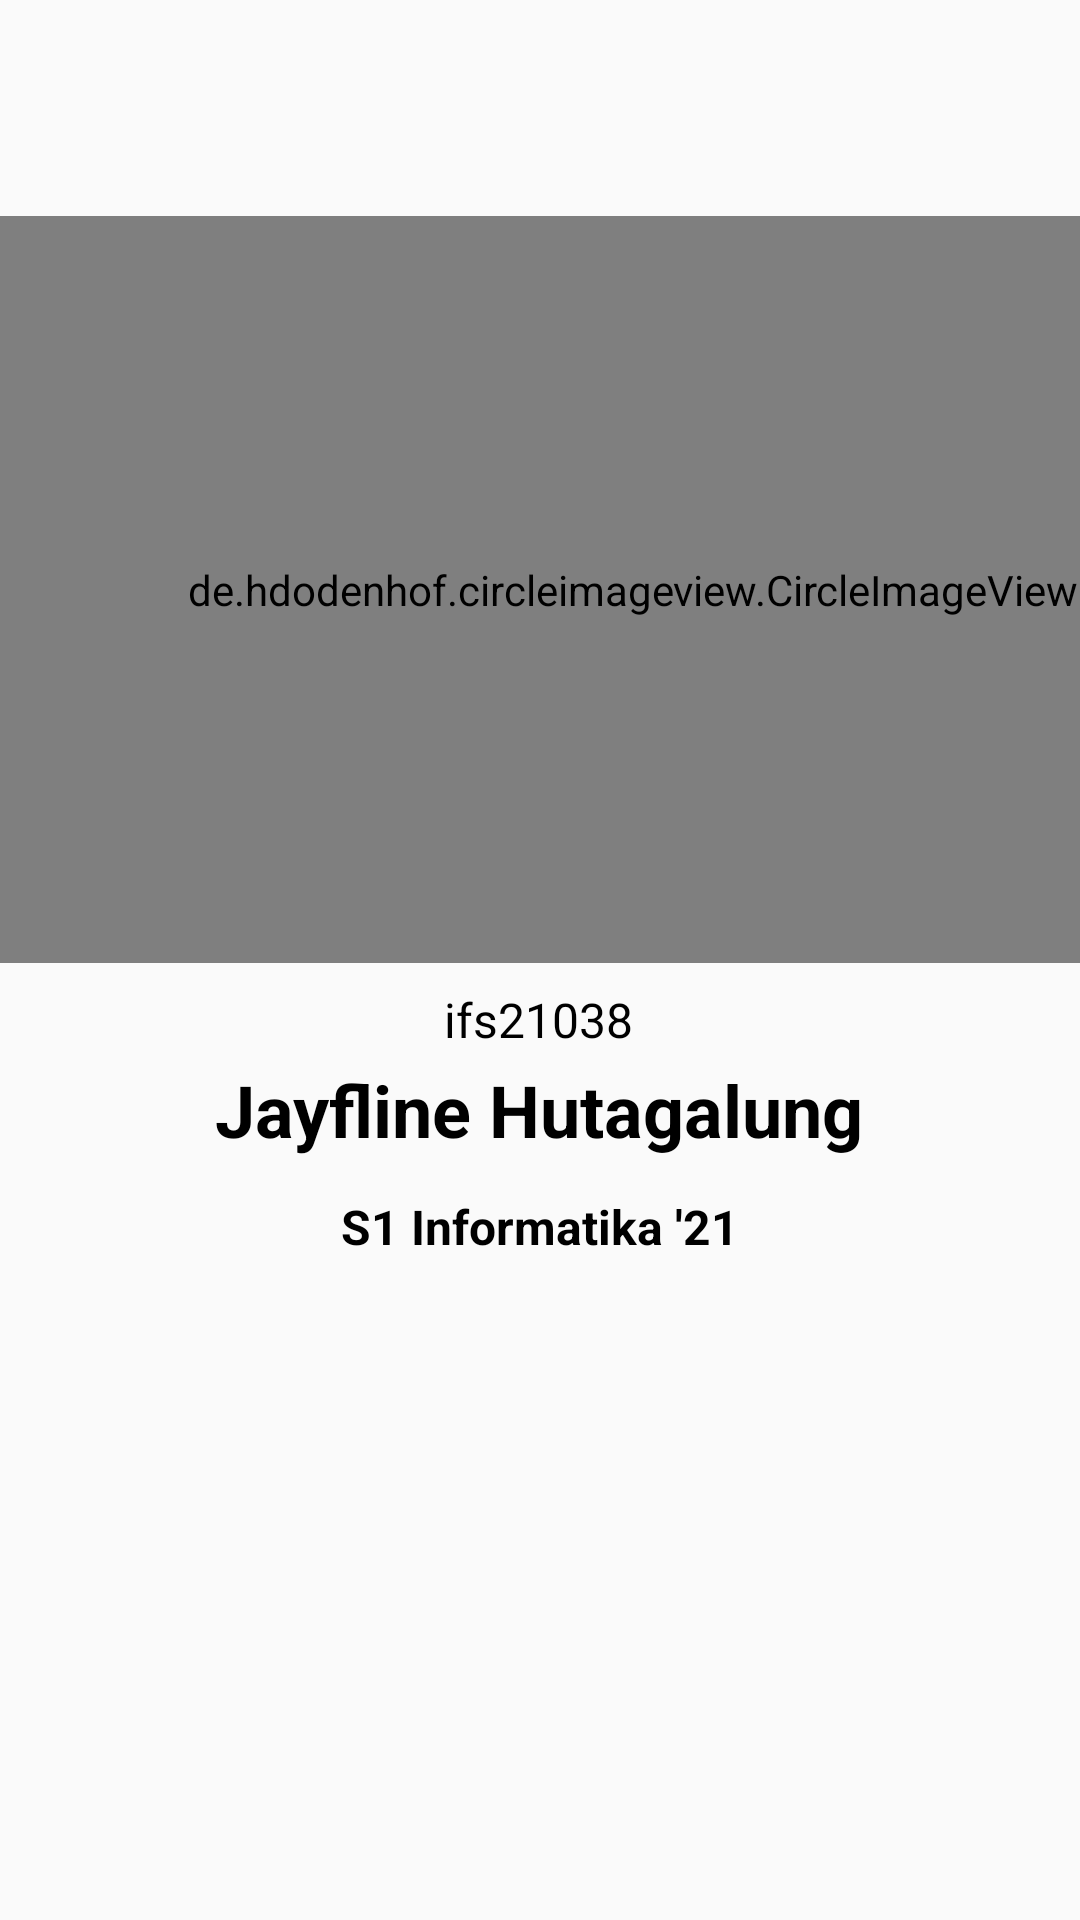

Write the Android layout XML for this screen, with the resource values it uses.
<!-- AndroidManifest.xml: application theme Theme.DinoPedia -->
<!-- res/layout/activity_profile.xml -->
<?xml version="1.0" encoding="utf-8"?>
<androidx.constraintlayout.widget.ConstraintLayout xmlns:android="http://schemas.android.com/apk/res/android"
    xmlns:app="http://schemas.android.com/apk/res-auto"
    xmlns:tools="http://schemas.android.com/tools"
    android:layout_width="match_parent"
    android:layout_height="match_parent"
    tools:context=".FamiliaActivity">

    <de.hdodenhof.circleimageview.CircleImageView
        android:id="@+id/profile_image"
        android:layout_width="422dp"
        android:layout_height="249dp"
        android:layout_marginTop="72dp"
        android:src="@drawable/my_photo"
        app:layout_constraintTop_toTopOf="parent"
        tools:ignore="MissingClass,MissingConstraints"
        tools:layout_editor_absoluteX="-10dp" />

    <TextView
        android:id="@+id/textView11"
        android:layout_width="wrap_content"
        android:layout_height="wrap_content"
        android:layout_marginStart="12dp"
        android:layout_marginTop="8dp"
        android:layout_marginEnd="12dp"
        android:text="ifs21038"
        android:textSize="16sp"
        android:textColor="#000000"
        app:layout_constraintEnd_toEndOf="parent"
        app:layout_constraintHorizontal_bias="0.498"
        app:layout_constraintStart_toStartOf="parent"
        app:layout_constraintTop_toBottomOf="@+id/profile_image"
        tools:ignore="MissingConstraints" />

    <TextView
        android:id="@+id/textView12"
        android:layout_width="wrap_content"
        android:layout_height="wrap_content"
        android:layout_marginStart="12dp"
        android:layout_marginTop="3dp"
        android:layout_marginEnd="12dp"
        android:text="Jayfline Hutagalung"
        android:textSize="24sp"
        android:textStyle="bold"
        android:textColor="#000000"
        app:layout_constraintEnd_toEndOf="parent"
        app:layout_constraintHorizontal_bias="0.498"
        app:layout_constraintStart_toStartOf="parent"
        app:layout_constraintTop_toBottomOf="@+id/textView11"
        tools:ignore="MissingConstraints" />

    <TextView
        android:id="@+id/textView14"
        android:layout_width="wrap_content"
        android:layout_height="wrap_content"
        android:layout_marginStart="12dp"
        android:layout_marginTop="12dp"
        android:layout_marginEnd="12dp"
        android:textColor="#000000"
        android:text="S1 Informatika '21"
        android:textSize="16sp"
        android:textStyle="bold"
        app:layout_constraintEnd_toEndOf="parent"
        app:layout_constraintStart_toStartOf="parent"
        app:layout_constraintTop_toBottomOf="@+id/textView12"
        tools:ignore="MissingConstraints" />
</androidx.constraintlayout.widget.ConstraintLayout>
<!-- resources referenced by this layout -->
<resources>
  <style name="Theme.DinoPedia" parent="Base.Theme.DinoPedia">
      </style>
  <style name="Base.Theme.DinoPedia" parent="Theme.AppCompat.Light.DarkActionBar">
          <item name="colorPrimary">@color/biru</item>
          <item name="colorPrimaryDark">@color/biru</item>
      </style>
  <color name="biru">#51829B</color>
</resources>
